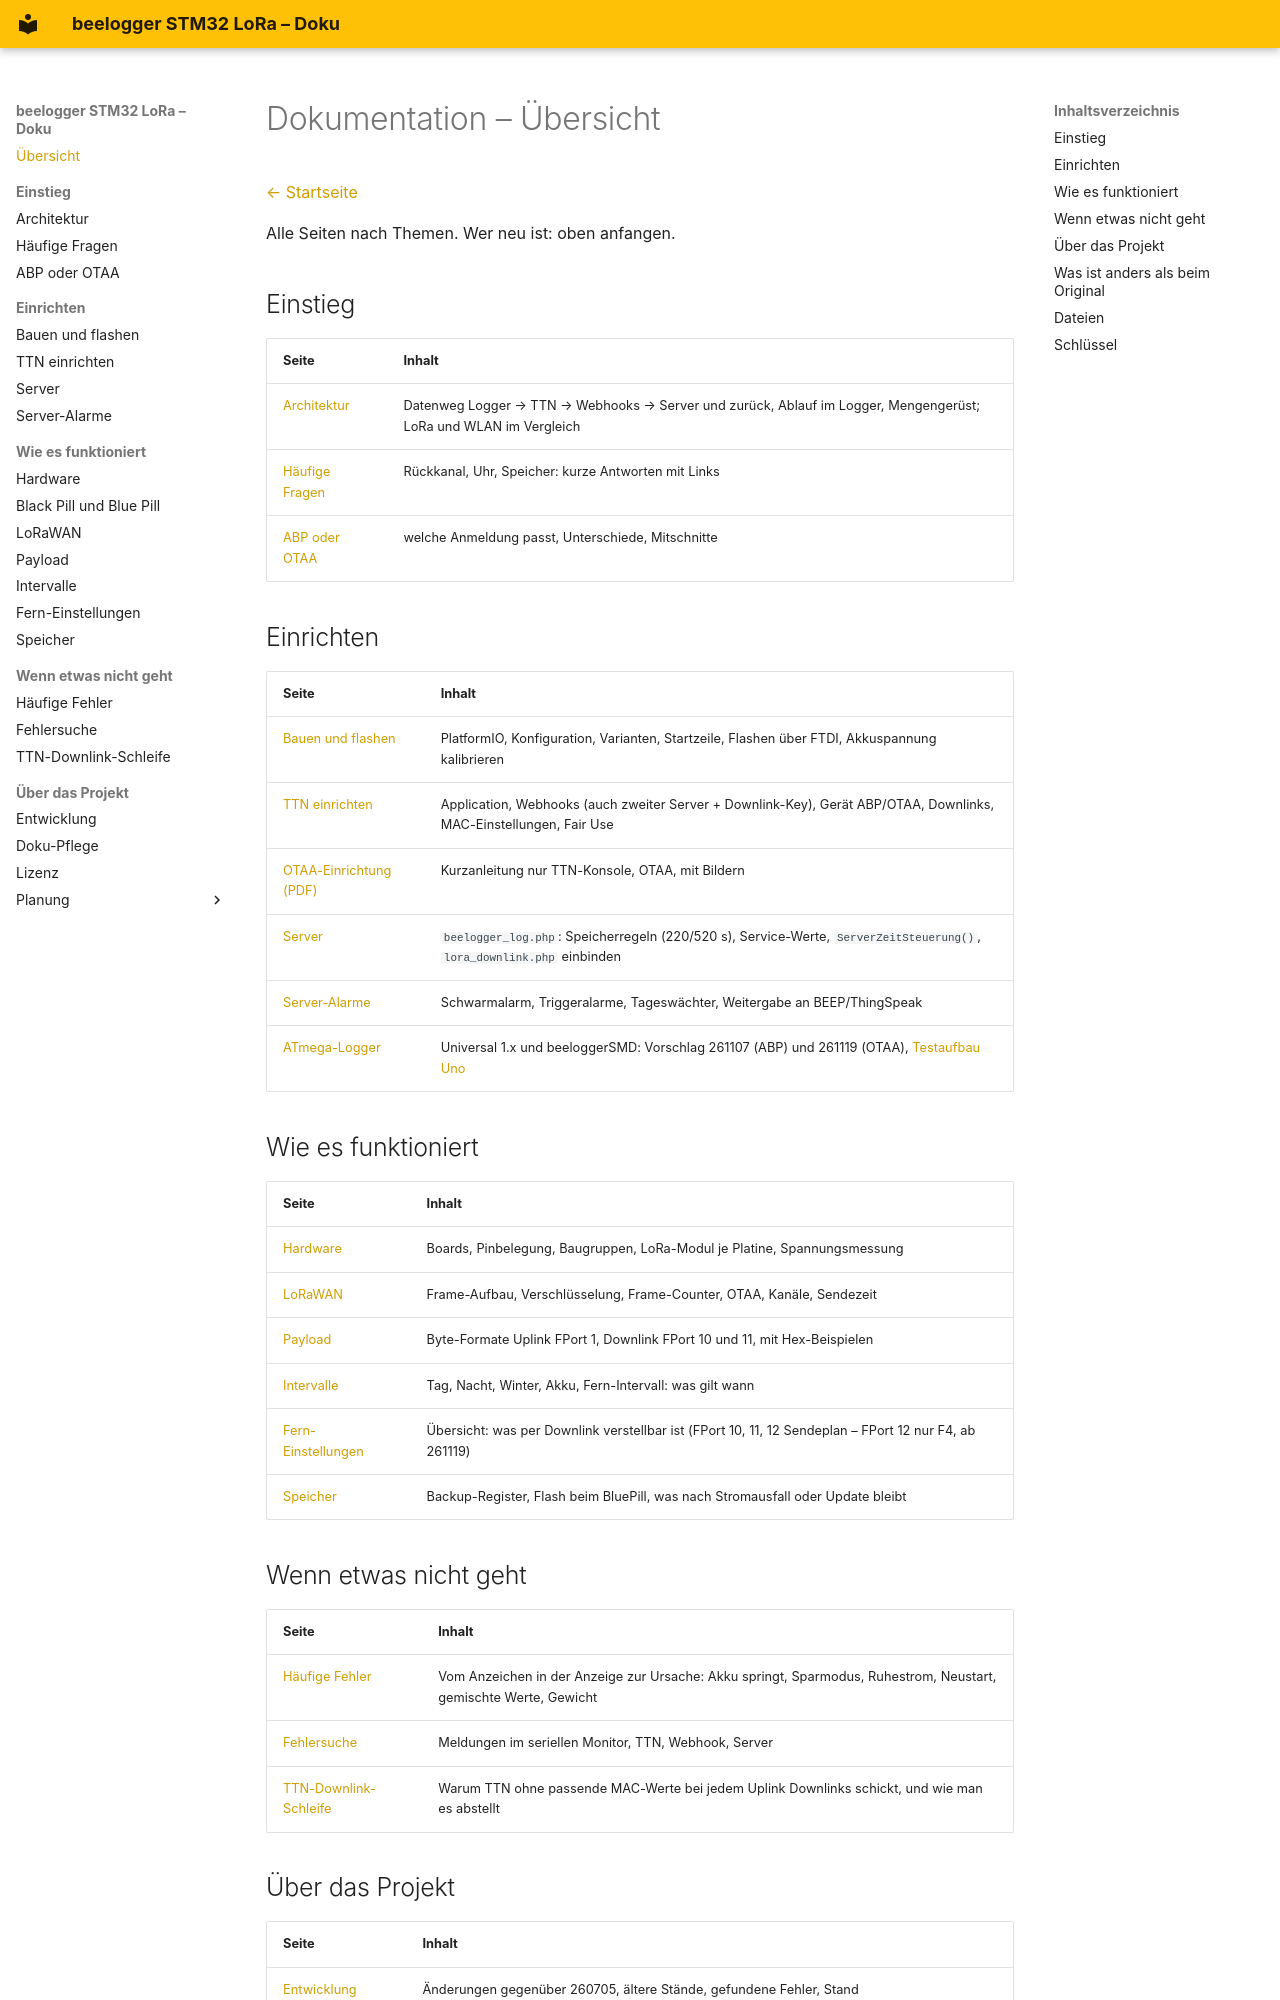

repository: desiue/beelogger-stm32 · page: index.html · generator: mkdocs

# Dokumentation – Übersicht

[← Startseite](../README.md)

Alle Seiten nach Themen. Wer neu ist: oben anfangen.

## Einstieg

| Seite | Inhalt |
|---|---|
| [Architektur](architektur.md) | Datenweg Logger → TTN → Webhooks → Server und zurück, Ablauf im Logger, Mengengerüst; LoRa und WLAN im Vergleich |
| [Häufige Fragen](fragen.md) | Rückkanal, Uhr, Speicher: kurze Antworten mit Links |
| [ABP oder OTAA](abp_otaa.md) | welche Anmeldung passt, Unterschiede, Mitschnitte |

## Einrichten

| Seite | Inhalt |
|---|---|
| [Bauen und flashen](bauen_flashen.md) | PlatformIO, Konfiguration, Varianten, Startzeile, Flashen über FTDI, Akkuspannung kalibrieren |
| [TTN einrichten](ttn_einrichten.md) | Application, Webhooks (auch zweiter Server + Downlink-Key), Gerät ABP/OTAA, Downlinks, MAC-Einstellungen, Fair Use |
| [OTAA-Einrichtung (PDF)](ttn/STM32_LORA_OTAA_Einrichtung_261107.pdf) | Kurzanleitung nur TTN-Konsole, OTAA, mit Bildern |
| [Server](server.md) | `beelogger_log.php`: Speicherregeln (220/520 s), Service-Werte, `ServerZeitSteuerung()`, `lora_downlink.php` einbinden |
| [Server-Alarme](server_alarme.md) | Schwarmalarm, Triggeralarme, Tageswächter, Weitergabe an BEEP/ThingSpeak |
| [ATmega-Logger](../atmega_lora/README.md) | Universal 1.x und beeloggerSMD: Vorschlag 261107 (ABP) und 261119 (OTAA), [Testaufbau Uno](../atmega_lora/testaufbau_uno.md) |

## Wie es funktioniert

| Seite | Inhalt |
|---|---|
| [Hardware](hardware.md) | Boards, Pinbelegung, Baugruppen, LoRa-Modul je Platine, Spannungsmessung |
| [LoRaWAN](lorawan.md) | Frame-Aufbau, Verschlüsselung, Frame-Counter, OTAA, Kanäle, Sendezeit |
| [Payload](payload.md) | Byte-Formate Uplink FPort 1, Downlink FPort 10 und 11, mit Hex-Beispielen |
| [Intervalle](intervalle.md) | Tag, Nacht, Winter, Akku, Fern-Intervall: was gilt wann |
| [Fern-Einstellungen](fern_einstellungen.md) | Übersicht: was per Downlink verstellbar ist (FPort 10, 11, 12 Sendeplan – FPort 12 nur F4, ab 261119) |
| [Speicher](speicher.md) | Backup-Register, Flash beim BluePill, was nach Stromausfall oder Update bleibt |

## Wenn etwas nicht geht

| Seite | Inhalt |
|---|---|
| [Häufige Fehler](haeufige_fehler.md) | Vom Anzeichen in der Anzeige zur Ursache: Akku springt, Sparmodus, Ruhestrom, Neustart, gemischte Werte, Gewicht |
| [Fehlersuche](fehlersuche.md) | Meldungen im seriellen Monitor, TTN, Webhook, Server |
| [TTN-Downlink-Schleife](ttn_downlink_schleife.md) | Warum TTN ohne passende MAC-Werte bei jedem Uplink Downlinks schickt, und wie man es abstellt |

## Über das Projekt

| Seite | Inhalt |
|---|---|
| [Entwicklung](entwicklung.md) | Änderungen gegenüber 260705, ältere Stände, gefundene Fehler, Stand |
| [Doku-Pflege](doku_pflege.md) | welche Quelle gilt, Prüfstempel, Ablauf bei Änderungen |
| [Lizenz](lizenz.md) | GPL und Bibliotheken |
| [`planung/`](planung/) | Planung, Ideen und Vorschläge (nicht in `main`) |
